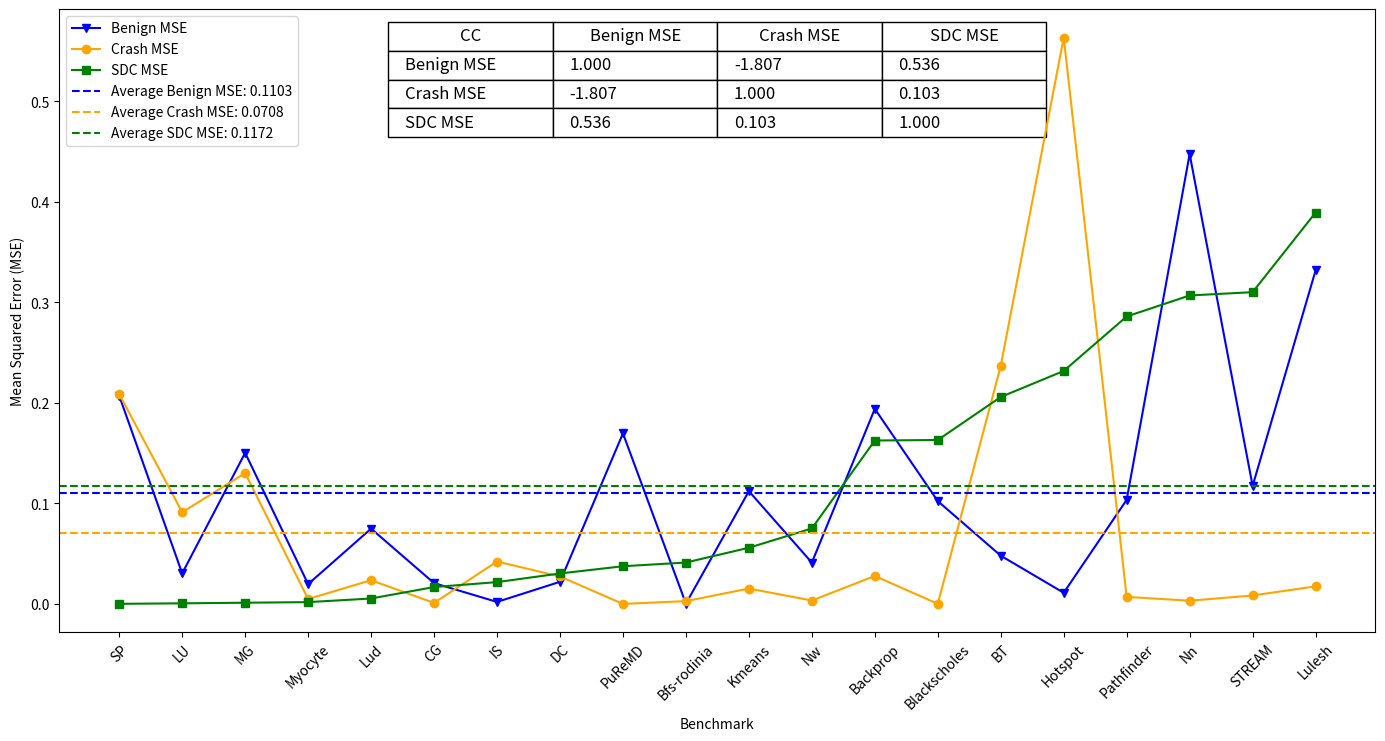

Write the Python code that produced this figure.
import pandas as pd
import matplotlib.pyplot as plt

# Data
data = {

    "BenchMark":["SP", "LU", "MG", "Myocyte", "Lud", "CG", "IS", "DC", "PuReMD", "Bfs-rodinia", "Kmeans", "Nw", "Backprop", "Blackscholes", "BT", "Hotspot", "Pathfinder", "Nn", "STREAM", "Lulesh"],
    "benign MSE":[0.2071, 0.0304, 0.1503, 0.0197, 0.0749, 0.0207, 0.0020, 0.0220, 0.1697, 0.0003, 0.1122, 0.0411, 0.1941, 0.1023, 0.0480, 0.0111, 0.1036, 0.4476, 0.1174, 0.3318],
    "crash MSE":[0.2088, 0.0912, 0.1302, 0.0049, 0.0236, 0.0010, 0.0422, 0.0273, 0.0000, 0.0028, 0.0153, 0.0034, 0.0278, 0.0001, 0.2369, 0.5635, 0.0070, 0.0032, 0.0084, 0.0175],
    "SDC MSE":[0.0001, 0.0006, 0.0012, 0.0018, 0.0054, 0.0168, 0.0217, 0.0303, 0.0375, 0.0412, 0.0559, 0.0751, 0.1626, 0.1631, 0.2059, 0.2318, 0.2860, 0.3069, 0.3102, 0.3894]
}

# Create DataFrame and sort by SDC MSE
df = pd.DataFrame(data)
df_sorted = df.sort_values("SDC MSE")

# Plotting
fig, ax = plt.subplots(figsize=(14, 7))
ax.plot(df_sorted["BenchMark"], df_sorted["benign MSE"], label="Benign MSE", marker='v',color='blue')
ax.plot(df_sorted["BenchMark"], df_sorted["crash MSE"], label="Crash MSE", marker='o',color='orange')
ax.plot(df_sorted["BenchMark"], df_sorted["SDC MSE"], label="SDC MSE", marker='s',color='green')

# Calculate and plot averages for each MSE category
avg_benign_mse = df["benign MSE"].mean()
avg_crash_mse = df["crash MSE"].mean()
avg_sdc_mse = df["SDC MSE"].mean()

ax.axhline(y=avg_benign_mse, color='blue', linestyle='--', label=f"Average Benign MSE: {avg_benign_mse:.4f}")
ax.axhline(y=avg_crash_mse, color='orange', linestyle='--', label=f"Average Crash MSE: {avg_crash_mse:.4f}")
ax.axhline(y=avg_sdc_mse, color='green', linestyle='--', label=f"Average SDC MSE: {avg_sdc_mse:.4f}")

# Table data
table_data=[
    ["Benign MSE", "1.000", "-1.807", "0.536"],
    ["Crash MSE", "-1.807", "1.000", "0.103"],
    ["SDC MSE", "0.536", "0.103", "1.000"]
]

# Add table to the plot
table = ax.table(cellText=table_data, colLabels=["CC", "Benign MSE", "Crash MSE", "SDC MSE"], loc='upper center', cellLoc='left')
table.auto_set_font_size(False)
table.set_fontsize(12)
table.scale(0.5, 1.5)  # Adjust scale to match the plot aesthetics

# Additional plot settings
ax.set_xlabel("Benchmark")
ax.set_ylabel("Mean Squared Error (MSE)")
#ax.set_title("MSE Comparison Across Benchmarks")
ax.legend(loc='upper left')
plt.xticks(rotation=45)
plt.subplots_adjust(left=0.05, bottom=0.1, right=0.99, top=0.99, wspace=0, hspace=0)
plt.show()
# Save the plot as PDF
plt.savefig("PARIS_all_line.png")
